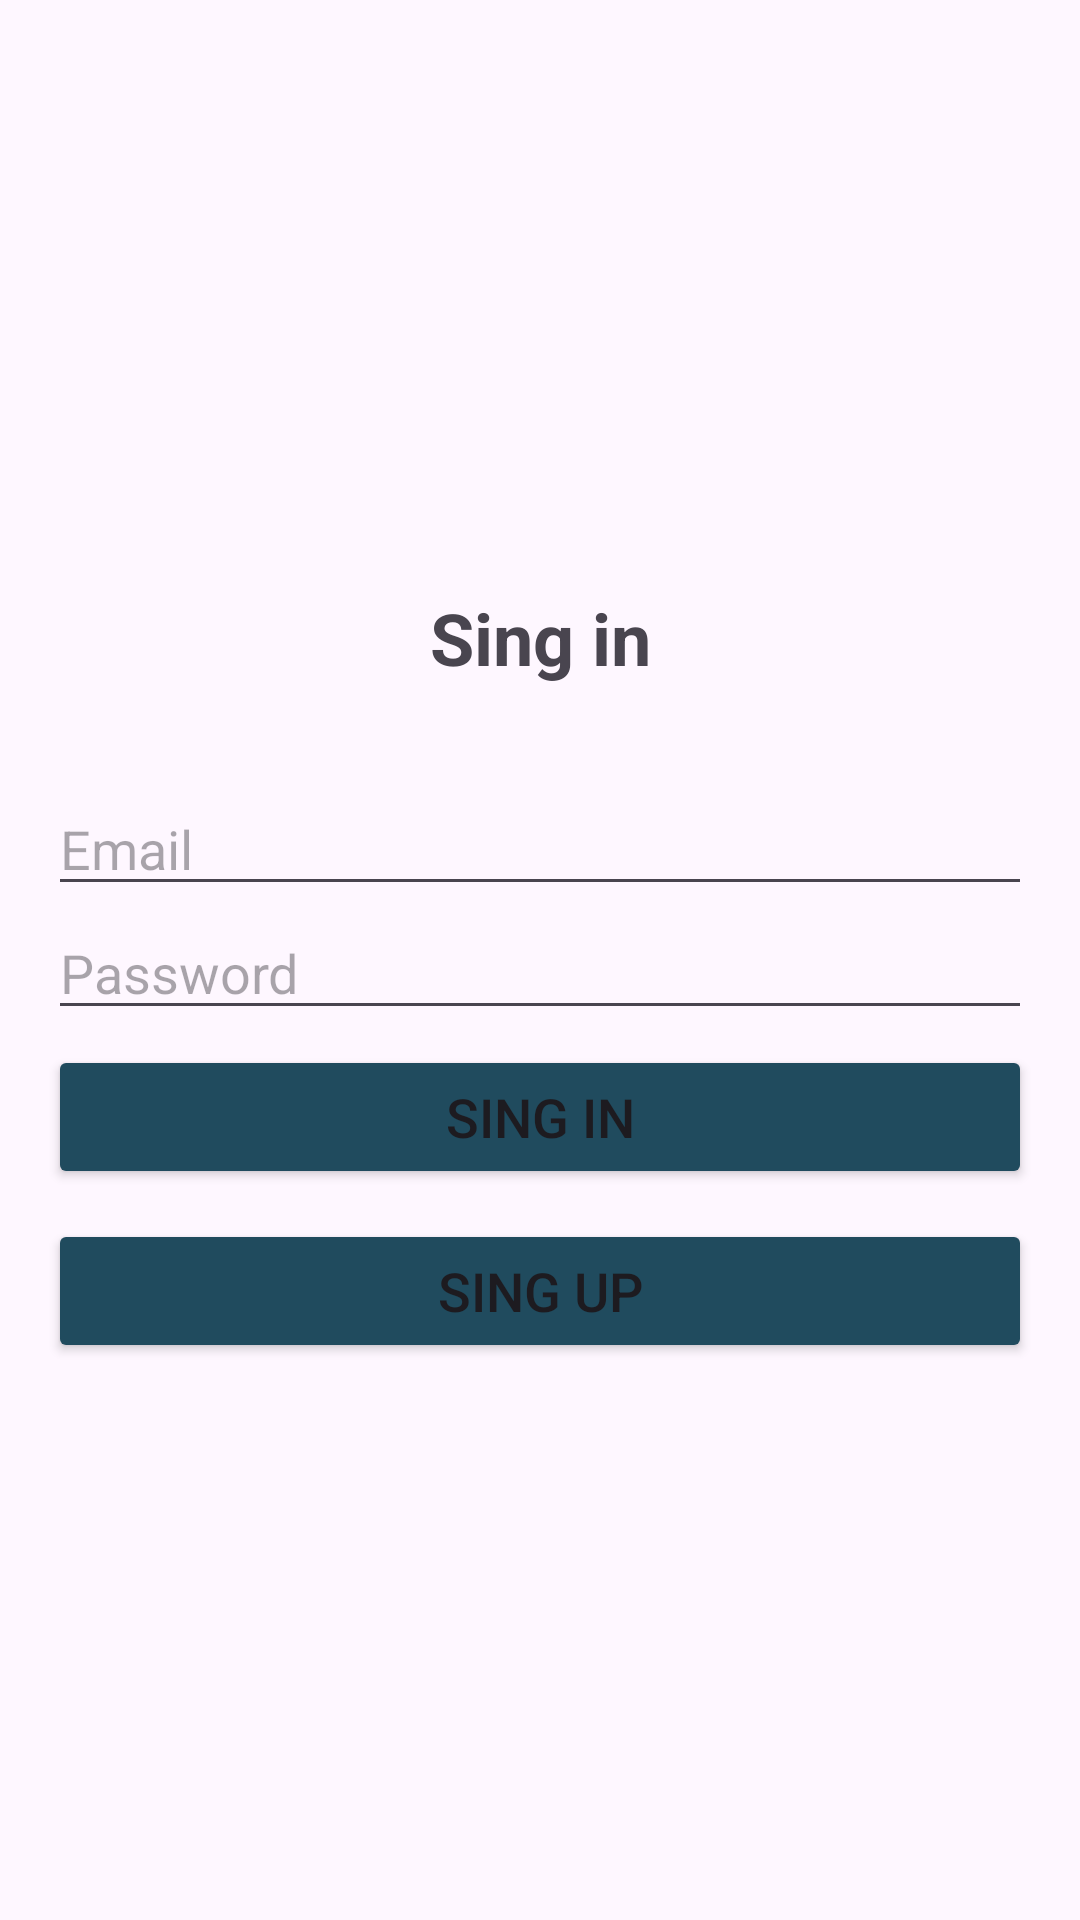

Layout XML and referenced resources for this Android screen:
<!-- AndroidManifest.xml: application theme Theme.Citas -->
<!-- res/layout/activity_sing_in.xml -->
<?xml version="1.0" encoding="utf-8"?>
<LinearLayout xmlns:android="http://schemas.android.com/apk/res/android"
              android:layout_width="match_parent"
              android:layout_height="match_parent"
              android:orientation="vertical"
              android:gravity="center_vertical"
              android:padding="16dp"
>

    <TextView android:layout_width="match_parent"
              android:layout_height="wrap_content"
              android:text="@string/sing_in"
              android:padding="16dp"
              android:textSize="@dimen/very_big"
              android:gravity="center_horizontal"
              android:layout_marginBottom="16dp"
              android:textStyle="bold"
    />

    <EditText
            android:id="@+id/editTextEmail"
            android:layout_width="match_parent"
            android:layout_height="wrap_content"
            android:hint="@string/email"
            android:drawableStart="@drawable/vector_email"
            android:drawablePadding="7dp"
            android:inputType="textEmailAddress"
            android:textSize="@dimen/big"
    />

    <EditText
            android:id="@+id/editTextPassword"
            android:layout_width="match_parent"
            android:layout_height="wrap_content"
            android:hint="@string/password"
            android:drawableStart="@drawable/vector_lock"
            android:drawablePadding="7dp"
            android:inputType="textPassword"
            android:textSize="@dimen/big"
    />

    <Button
            android:id="@+id/buttonSingIn"
            android:layout_width="match_parent"
            android:layout_height="wrap_content"
            android:text="@string/sing_in"
            android:onClick="onButtonClickSingIn"
            android:backgroundTint="@color/primary"
            android:layout_marginVertical="5dp"
            android:textSize="@dimen/big"
    />

    <Button
            android:id="@+id/buttonSingUp"
            android:layout_width="match_parent"
            android:layout_height="wrap_content"
            android:text="@string/sing_up"
            android:onClick="onButtonClickSingUp"
            android:backgroundTint="@color/primary"
            android:layout_marginVertical="5dp"
            android:textSize="@dimen/big"
    />


</LinearLayout>
<!-- resources referenced by this layout -->
<resources>
  <color name="primary">#204b5e</color>
  <dimen name="big">18sp</dimen>
  <dimen name="very_big">24sp</dimen>
  <string name="email">Email</string>
  <string name="password">Password</string>
  <string name="sing_in">Sing in</string>
  <string name="sing_up">Sing up</string>
  <style name="Theme.Citas" parent="Base.Theme.Citas" />
  <style name="Base.Theme.Citas" parent="Theme.Material3.DayNight.NoActionBar">
          
          
      </style>
</resources>
